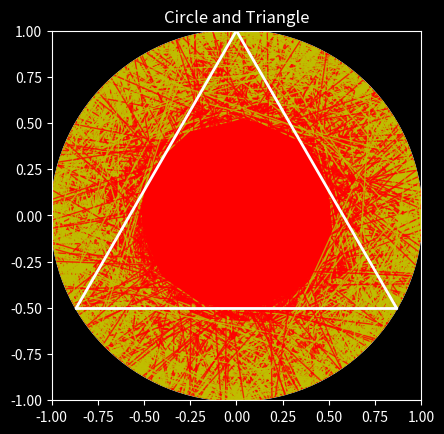

Reproduce this figure in Python. (Note: this script raises an exception after producing the figure.)
import numpy as np
import matplotlib.pyplot as plt
from matplotlib.patches import Circle
from numpy import cos, sin, pi

plt.style.use('dark_background')

def draw_circle_and_triangle(ax):
    circle = Circle((0, 0), 1, color='w', linewidth=2, fill=False)
    ax.add_patch(circle)
    ax.plot([cos(-pi/6), cos(pi/2)], [sin(-pi/6), sin(pi/2)], color='w', linewidth=2)
    ax.plot([cos(7* pi /6), cos(pi/2)], [sin(7 * pi/6), sin(pi/2)], color='w', linewidth=2)
    ax.plot([cos(7 * pi/6), cos(-pi/6)], [sin(7*pi/6), sin(-pi/6)], color='w', linewidth=2)

total_lines = 0
total_larger_lines = 0
triangle_length = np.sqrt((cos(-pi/6) - cos(pi/2)) ** 2 + (sin(-pi/6) - sin(pi/2)) ** 2)

def draw_random_segment(ax):
    global total_lines, total_larger_lines, triangle_length

    total_lines += 1
    ang1 = np.random.random() * 2 * pi
    ang2 = np.random.random() * 2 * pi
    length = np.sqrt((cos(ang1) - cos(ang2)) ** 2 + (sin(ang1) - sin(ang2)) ** 2)

    if length >= triangle_length:
        ax.plot([cos(ang1), cos(ang2)], [sin(ang1), sin(ang2)], color='r', linewidth=1, alpha=0.8)
        total_larger_lines += 1
    else:
        ax.plot([cos(ang1), cos(ang2)], [sin(ang1), sin(ang2)], color='y', linewidth=1, alpha=0.8)

    # lungime si tot asa


ax = plt.gca() # axe
ax.set_aspect('equal', 'box')
ax.set_xlim((-1, 1)) # limite la axe
ax.set_ylim((-1, 1))

# pentru fiecare patch este o buna practica sa avem cate o functie separtata
samples = 10000

for _ in range(samples):
    draw_random_segment(ax)

draw_circle_and_triangle(ax)
print("Probability: ", total_larger_lines / total_lines)
# Display the plot
plt.title('Circle and Triangle')
plt.savefig('./img/probability1.svg')